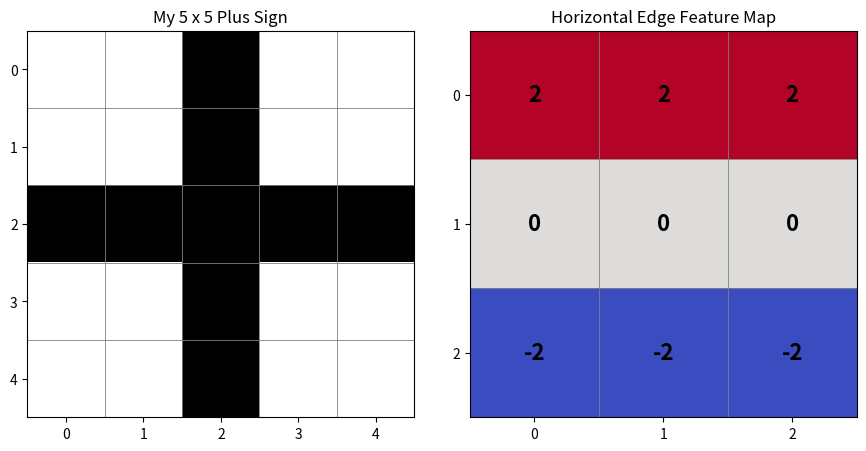

Reproduce this figure in Python. (Note: this script raises an exception after producing the figure.)
from pathlib import Path

import numpy as np
from scipy.signal import convolve2d
import matplotlib
matplotlib.use("Agg")  # Save image reliably, including from PyCharm
import matplotlib.pyplot as plt

# My 5 x 5 black-and-white image (a plus sign)
image = np.array([
    [0, 0, 1, 0, 0],
    [0, 0, 1, 0, 0],
    [1, 1, 1, 1, 1],
    [0, 0, 1, 0, 0],
    [0, 0, 1, 0, 0],
])

# A 3 x 3 horizontal edge detector
horizontal_filter = np.array([
    [1, 1, 1],
    [0, 0, 0],
    [-1, -1, -1],
])

# 'valid' only computes locations fully covered by the filter
feature_map = convolve2d(image, horizontal_filter, mode="valid")

print("My image:")
print(image)
print("Image shape:", image.shape)
print("\nHorizontal edge filter:")
print(horizontal_filter)
print("\nFeature map:")
print(feature_map)
print("Highest value:", feature_map.max())
print("Lowest value:", feature_map.min())

fig, axes = plt.subplots(1, 2, figsize=(9, 4.4))
axes[0].imshow(image, cmap="gray_r", vmin=0, vmax=1, interpolation="nearest")
axes[0].set_title("My 5 x 5 Plus Sign")
axes[1].imshow(feature_map, cmap="coolwarm", vmin=-2, vmax=2, interpolation="nearest")
axes[1].set_title("Horizontal Edge Feature Map")

for ax, arr in zip(axes, [image, feature_map]):
    ax.set_xticks(range(arr.shape[1]))
    ax.set_yticks(range(arr.shape[0]))
    ax.set_xticks(np.arange(-0.5, arr.shape[1], 1), minor=True)
    ax.set_yticks(np.arange(-0.5, arr.shape[0], 1), minor=True)
    ax.grid(which="minor", color="gray", linewidth=0.6)
    ax.tick_params(which="minor", bottom=False, left=False)

for row in range(feature_map.shape[0]):
    for col in range(feature_map.shape[1]):
        axes[1].text(col, row, str(feature_map[row, col]),
                     ha="center", va="center", fontsize=16, fontweight="bold")

fig.tight_layout()
output_file = Path(__file__).resolve().parent / "Chapter14_Convolution_Example.png"
fig.savefig(output_file, format="png", dpi=200, bbox_inches="tight")
plt.close(fig)
print("\nImage saved to:", output_file)
